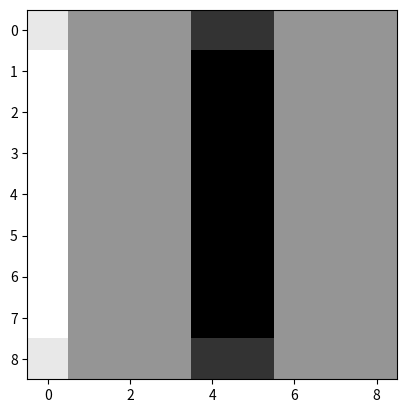

Reproduce this figure in Python.
#!/usr/bin/env python3

import numpy as np
import matplotlib.pyplot as plt

def vertical_edge():
    ret_filter = np.array([
        [1,0,-1],
        [1,0,-1],
        [1,0,-1]
        ])
    return  ret_filter

def pad(image, p = 1):
    img = np.copy(image)
    for _ in range(p):
        img = np.concatenate((img, np.zeros((img.shape[0], 1))), axis = 1)
        img = np.concatenate((np.zeros((img.shape[0], 1)), img), axis = 1)
        img = np.concatenate((img, np.zeros((1, img.shape[1]))), axis = 0)
        img = np.concatenate((np.zeros((1, img.shape[1])), img), axis = 0)
    return img

def conv_forward(image, filtr, padding = 0):
    img = pad(image, padding)
    ret_matrix = np.zeros((img.shape[0]-filtr.shape[0]+1, img.shape[1]-filtr.shape[1]+1))
    for i in range(img.shape[0]-filtr.shape[0]+1):
        for j in range(img.shape[1]-filtr.shape[1]+1):
            ret_matrix[i,j] = np.sum(img[i:i+filtr.shape[0], j:j+filtr.shape[1]] * filtr)
    return ret_matrix        

img = np.array([
    [3,3,3,3,3,0,0,0,0],
    [3,3,3,3,3,0,0,0,0],
    [3,3,3,3,3,0,0,0,0],
    [3,3,3,3,3,0,0,0,0],
    [3,3,3,3,3,0,0,0,0],
    [3,3,3,3,3,0,0,0,0],
    [3,3,3,3,3,0,0,0,0],
    [3,3,3,3,3,0,0,0,0],
    [3,3,3,3,3,0,0,0,0]
    ])

img1 = conv_forward(img, vertical_edge(), padding = 1)

plt.imshow(img, cmap = "Greys")
plt.show()

plt.imshow(img1, cmap = "Greys")
plt.show()           
